The GitHub repository lipika1911/mp contains a labelled image folder "indian_spices" with 12 categories: caraway seeds, cinnamon stick, cloves, coriander seeds, cumin seeds, dry ginger, dry red chilly, fennel seeds, green cardamom, nutmeg, star anise, stone flowers. Examples follow, each with its label.

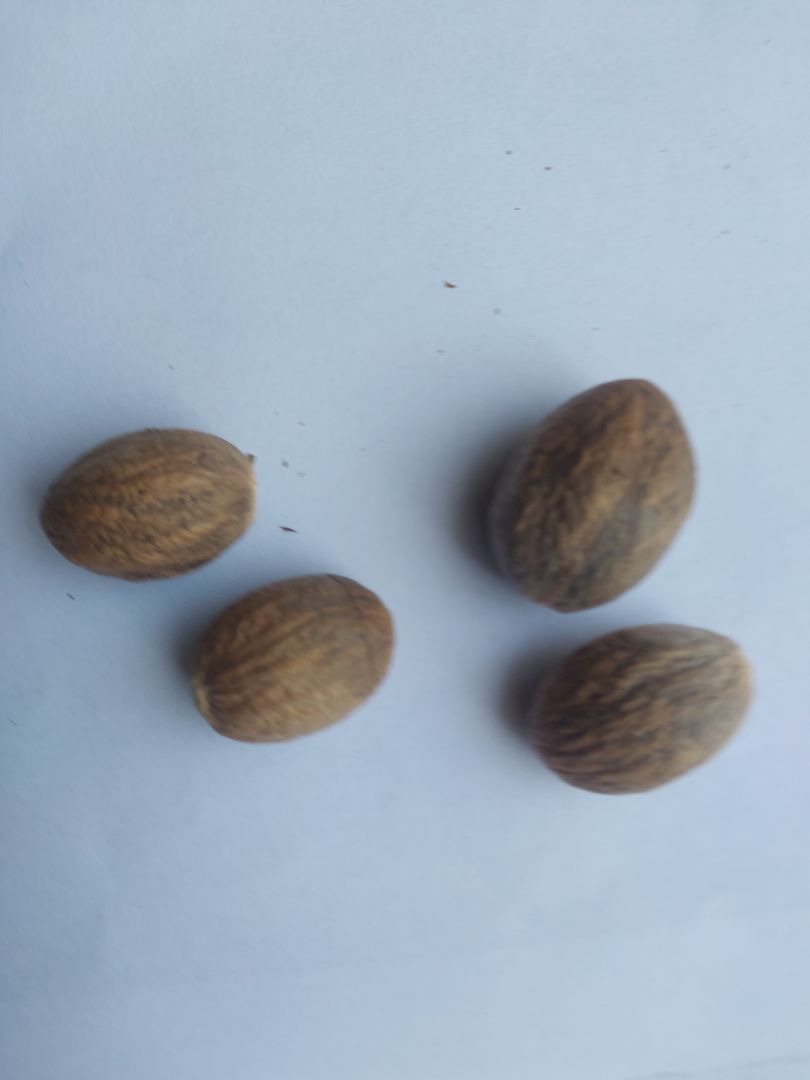
Label: nutmeg

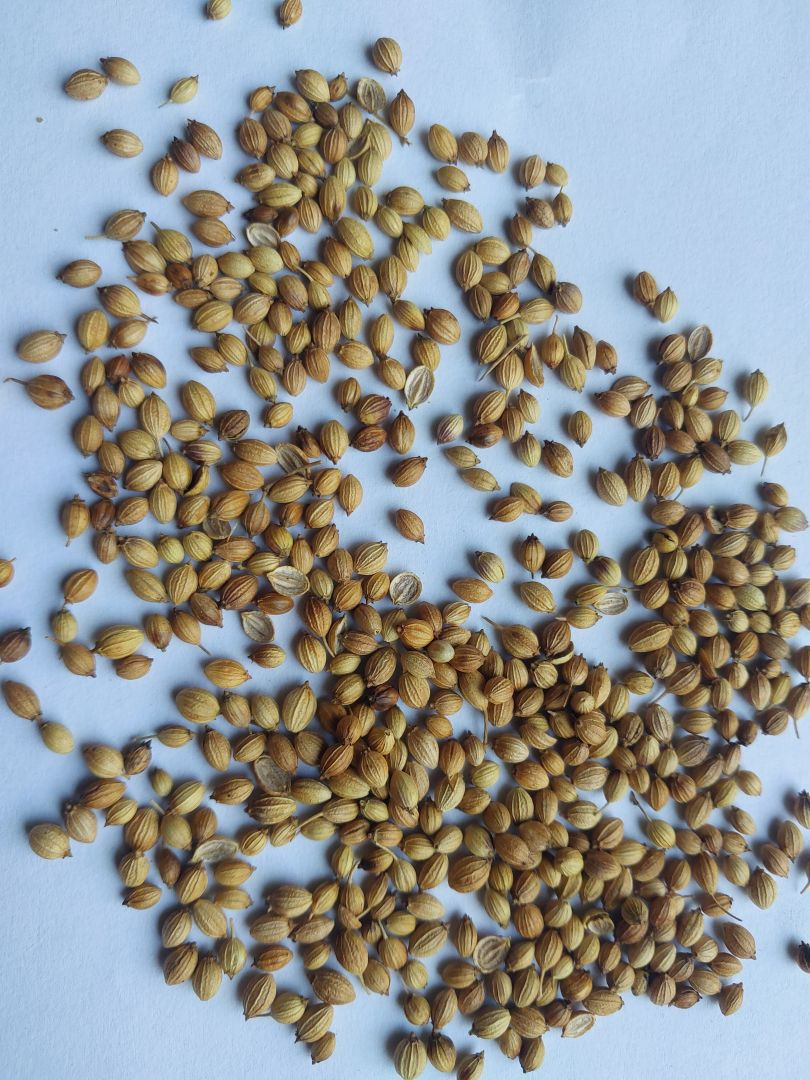
Label: coriander seeds

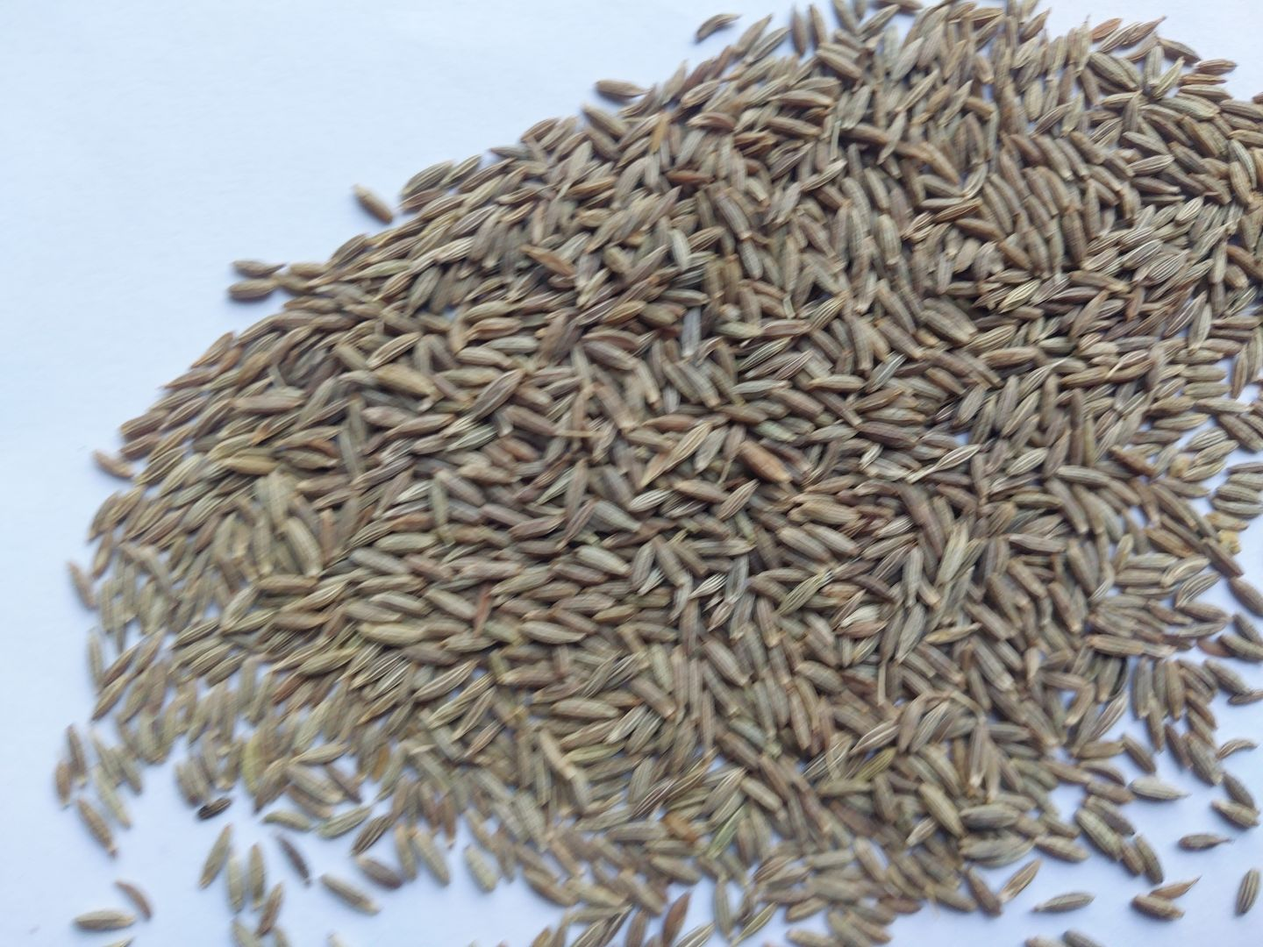
Label: cumin seeds

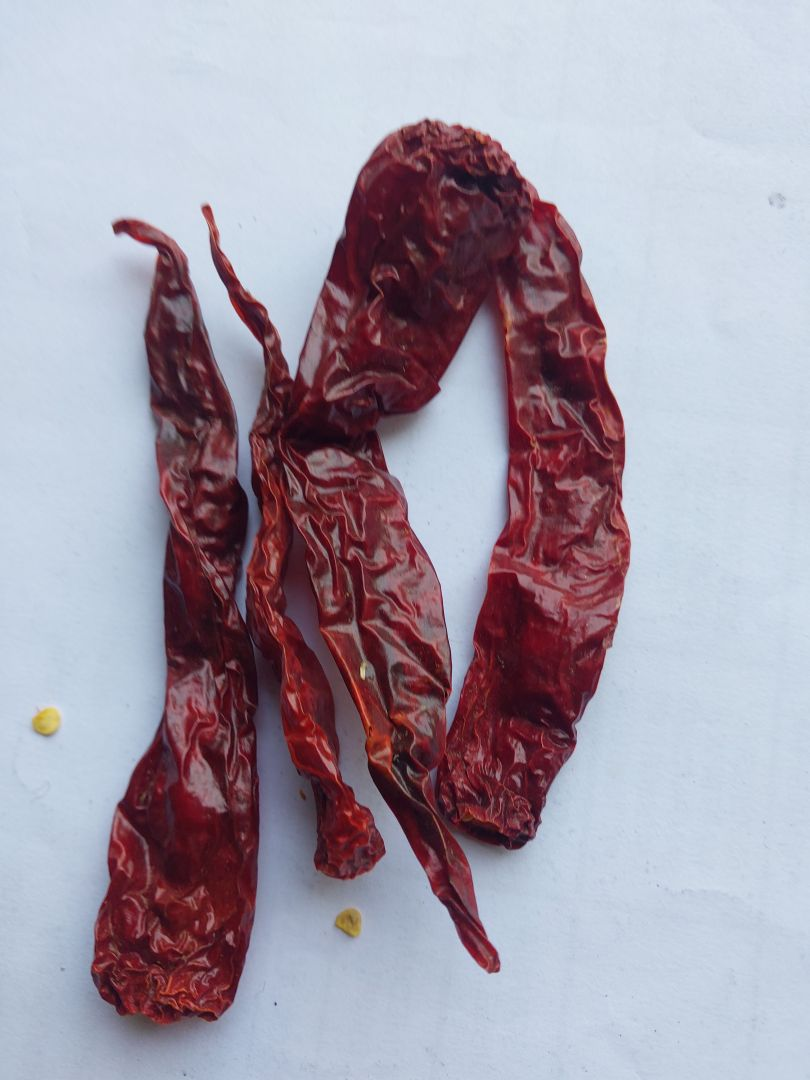
Label: dry red chilly

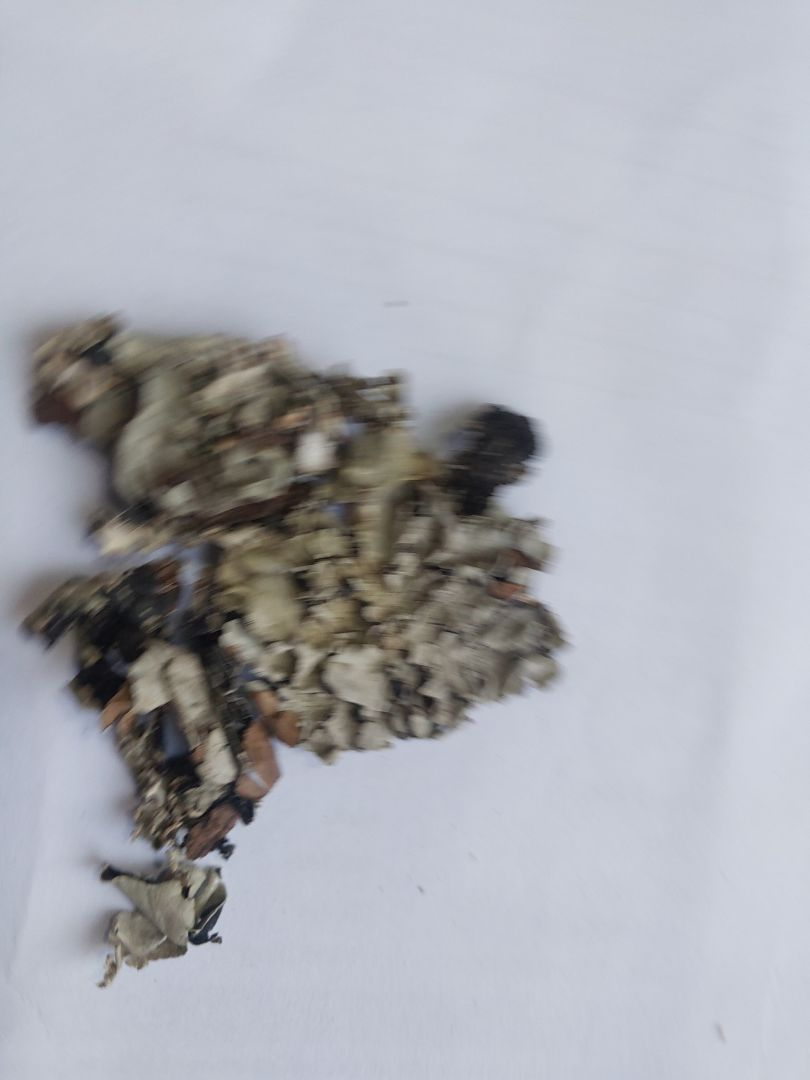
Label: stone flowers

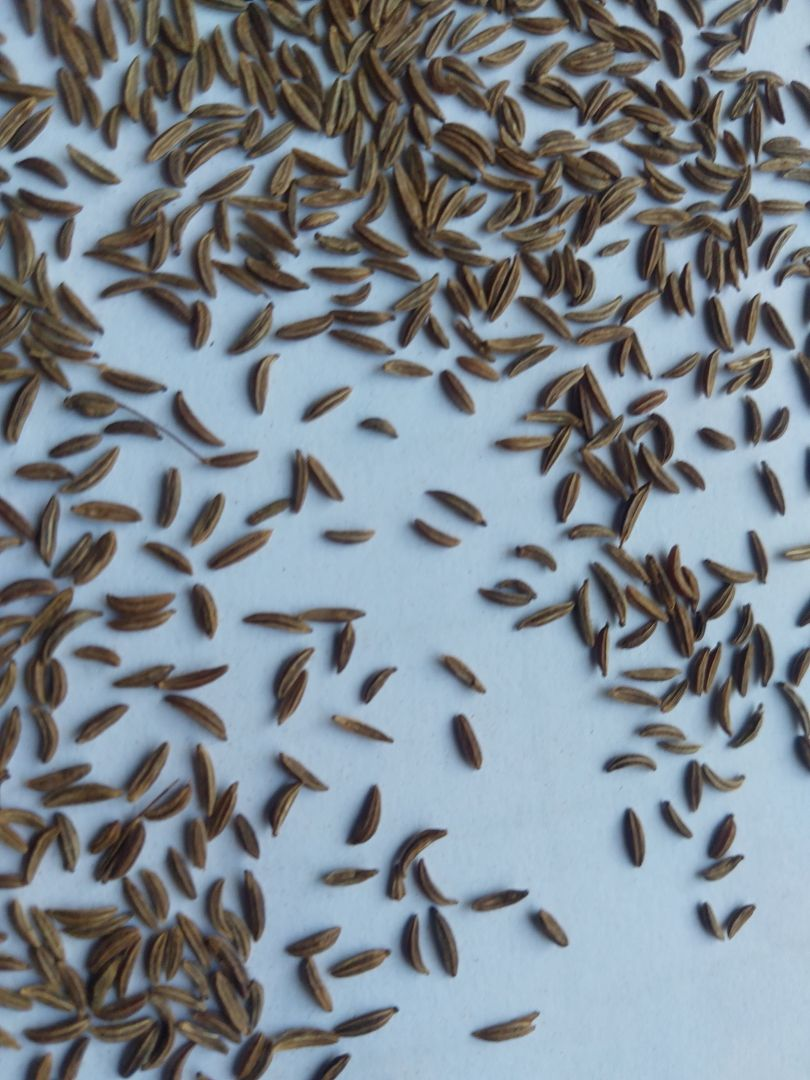
Label: caraway seeds
